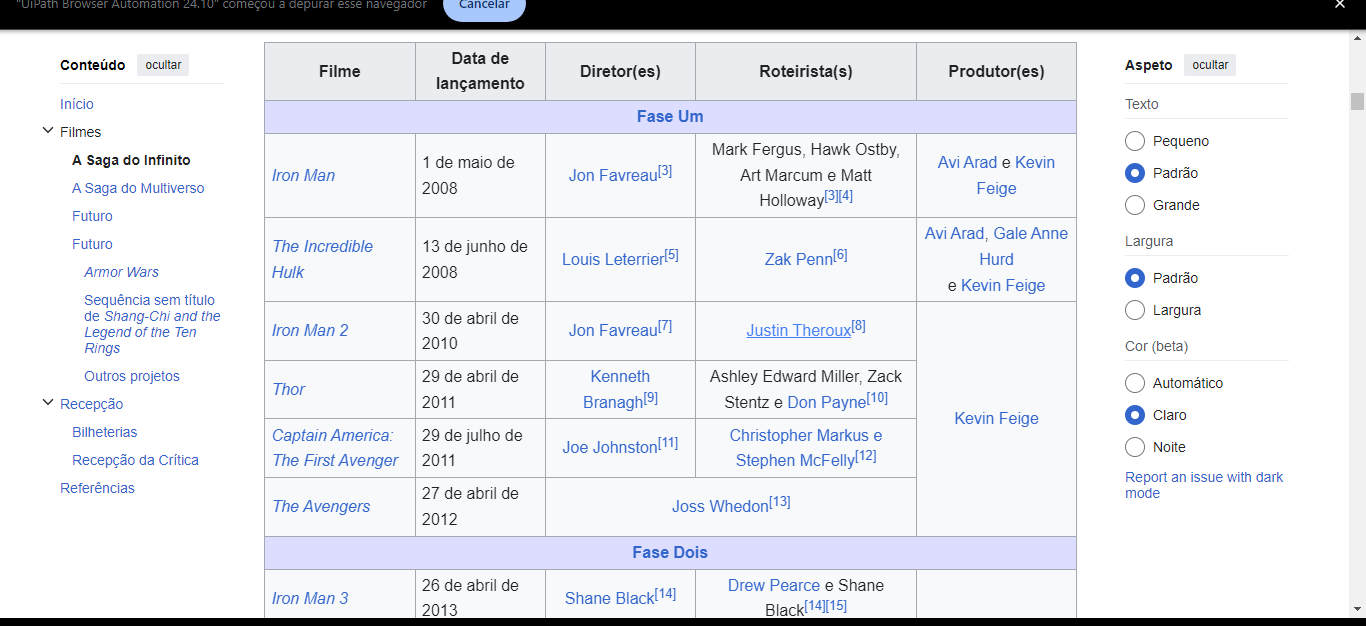
Task: Robotic Enterprise Framework
Workflow: sq_CriarFila

Step 1: get-text from the table 'Filme Data de lançamento Diretor(es) Roteirista(s) Produtor(es) *' in window 'Filmes do Universo Cinematográfico Marvel - Wikipédia, a enciclopédia livre' (chrome.exe)
